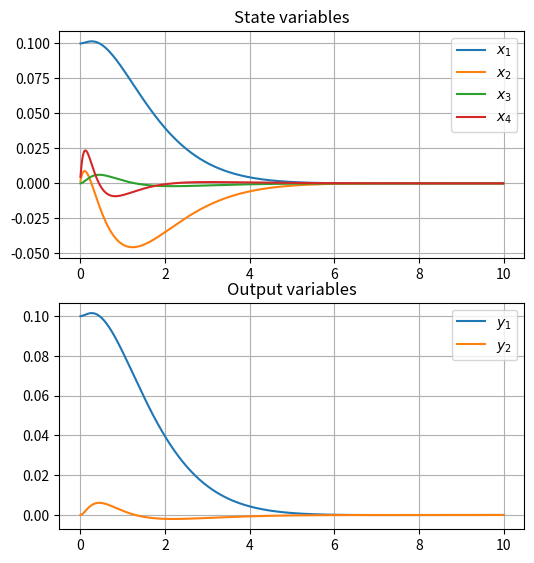

Recreate this plot in Python.
import numpy as np
from matplotlib import pyplot as plt
from scipy.linalg import solve_continuous_are

## Simulation properties ##
N = 1000
T = 10
dt = T/N

## System properties ##
g = 9.81
I = 0.006
m = 0.2
M = 0.5
l = 0.3
b = 0.1

p = I*(M+m) + M*m*l**2

# Matrices
# Ingevuld naar:
# https://ctms.engin.umich.edu/CTMS/index.php?example=InvertedPendulum&section=SystemModeling
A = np.array(
    [[0, 1, 0, 0], 
     [0, -(I+m*l**2)*b/p, (m**2*g*l**2)/p, 0], 
     [0, 0, 0, 1], 
     [0, -m*l*b/p, m*g*l*(M+m)/p, 0]]
)

B = np.array(
    [[0],
     [(I+m*l**2)/p],
     [0],
     [m*l/p]]
)

C = np.array(
    [[1, 0, 0, 0],
     [0, 0, 1, 0]]
)

D = np.array(
    [[0],
     [0]]
)

Q = np.eye(4)
R = np.eye(1)

# Control
P = solve_continuous_are(A, B, Q, R)
K = np.dot(np.linalg.inv(R), np.dot(B.T, P))

# Initial state
x0 = np.array(
    [[0.1],
     [0.0],
     [0.0],
     [0.0]]
)
x = x0

# Output storage
t = []
x1 = []
x2 = []
x3 = []
x4 = []
y1 = []
y2 = []
u_out = []

def u(t, step):
    return np.array([[1.0]]) if t > step else np.array([[0.0]])

for i in range(0, N):
    if(i == 0):
        t.append(0)
    else:
        t.append(t[-1] + dt)

    u_lqr = -np.dot(K, x)
    u_out.append(u_lqr)

    x_dot = A@x + B@u_lqr
    x = x + x_dot * dt

    y_out = C@x + D@u_lqr
    y1.append(y_out[0])
    y2.append(y_out[1])

    x1.append(x[0])
    x2.append(x[1])
    x3.append(x[2])
    x4.append(x[3])

## Plots ##
plt.figure(figsize=(6, 10))

plt.subplot(3, 1, 1)
plt.plot(t, x1, label="$x_1$") # x1 = x
plt.plot(t, x2, label="$x_2$") # x2 = x'
plt.plot(t, x3, label="$x_3$") # x3 = theta
plt.plot(t, x4, label="$x_4$") # x4 = theta'
plt.title("State variables")
plt.legend()
plt.grid()

plt.subplot(3, 1, 2)
plt.plot(t, y1, label="$y_1$") # y = x
plt.plot(t, y2, label="$y_2$") # y = theta
plt.title("Output variables")
plt.legend()
plt.grid()

# plt.subplot(3, 1, 3)
# plt.plot(u, label="$u$") # u = f
# plt.title("Control")
# plt.legend()
# plt.grid()

plt.show()